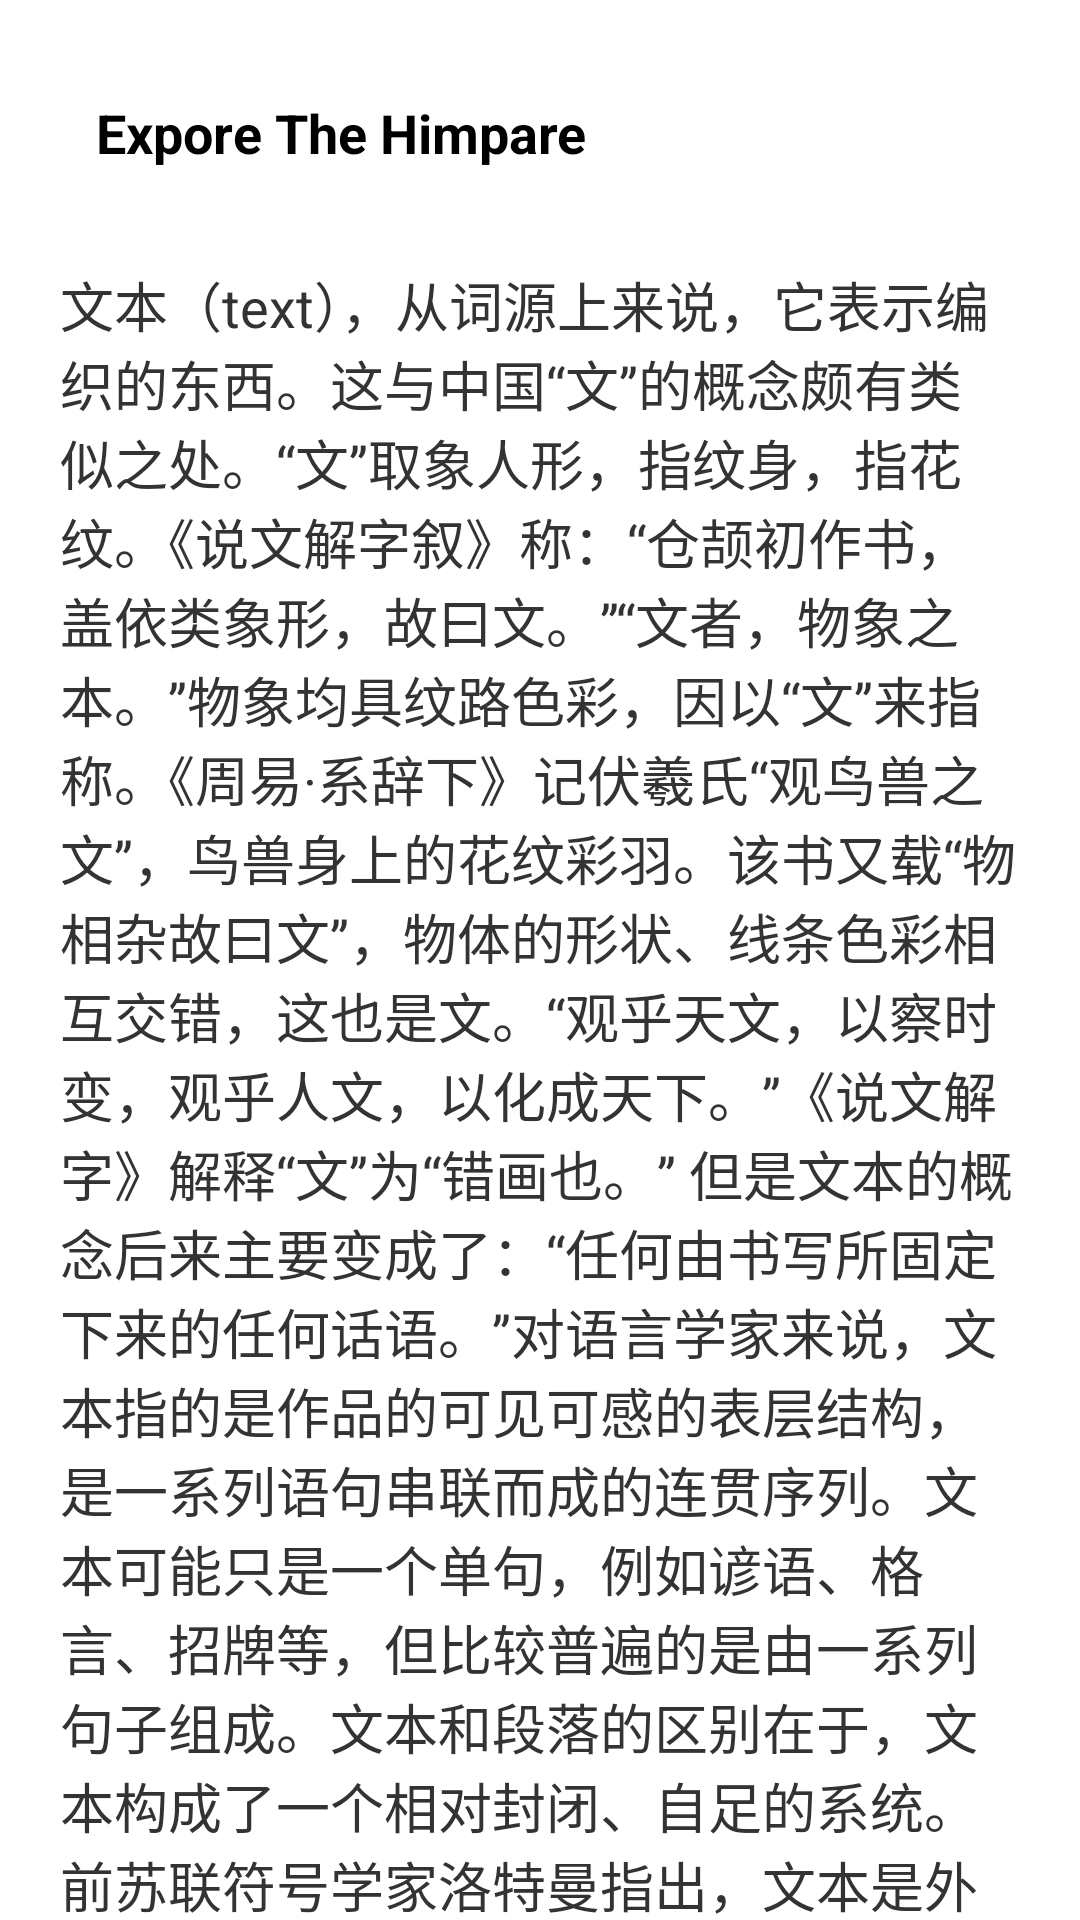

Layout XML and referenced resources for this Android screen:
<!-- AndroidManifest.xml: application theme Theme.Motionlayout -->
<!-- res/layout/activity_swipe_scale.xml -->
<?xml version="1.0" encoding="utf-8"?>
<androidx.constraintlayout.motion.widget.MotionLayout xmlns:android="http://schemas.android.com/apk/res/android"
    xmlns:app="http://schemas.android.com/apk/res-auto"
    xmlns:tools="http://schemas.android.com/tools"
    android:layout_width="match_parent"
    android:layout_height="match_parent"
    app:layoutDescription="@xml/activity_swipe_scale_scene">

    <ImageView
        android:id="@+id/head_image"
        android:layout_width="0dp"
        android:layout_height="0dp"
        android:scaleType="centerCrop"
        app:layout_constraintBottom_toBottomOf="parent"
        app:layout_constraintEnd_toEndOf="parent"
        app:layout_constraintHorizontal_bias="0.0"
        app:layout_constraintStart_toStartOf="parent"
        app:layout_constraintTop_toTopOf="parent"
        app:layout_constraintVertical_bias="0.0"
        tools:srcCompat="@tools:sample/backgrounds/scenic" />

    <TextView
        android:id="@+id/textView2"
        android:layout_width="0dp"
        android:layout_height="wrap_content"
        android:background="#FFFFFF"
        android:paddingLeft="20dp"
        android:paddingRight="20dp"
        android:text="文本（text），从词源上来说，它表示编织的东西。这与中国“文”的概念颇有类似之处。“文”取象人形，指纹身，指花纹。《说文解字叙》称：“仓颉初作书，盖依类象形，故曰文。”“文者，物象之本。”物象均具纹路色彩，因以“文”来指称。《周易·系辞下》记伏羲氏“观鸟兽之文”，鸟兽身上的花纹彩羽。该书又载“物相杂故曰文”，物体的形状、线条色彩相互交错，这也是文。“观乎天文，以察时变，观乎人文，以化成天下。”《说文解字》解释“文”为“错画也。” 但是文本的概念后来主要变成了：“任何由书写所固定下来的任何话语。”对语言学家来说，文本指的是作品的可见可感的表层结构，是一系列语句串联而成的连贯序列。文本可能只是一个单句，例如谚语、格言、招牌等，但比较普遍的是由一系列句子组成。文本和段落的区别在于，文本构成了一个相对封闭、自足的系统。前苏联符号学家洛特曼指出，文本是外观的，即用一定的符号来表示；它是有限的，既有头有尾；它有内部结构。罗兰·巴特文本一方面是能指，即实际的语言符号以及由它们所组成的词、句子和段落章节，另一方面是所指，即固定的确定的和单一的意思，为表达这种意思的正确性所限定。以上从技术上中性地对文本做出基本界定。 “文本”一词来自英文text，另有本文、正文、语篇和课文等多种译法。这个词广泛应用于语言学和文体学中，而且也在文学理论与批评中扮演活跃的角色。但它含义丰富而不易界定，给实际运用和理解带来一定困难。可以一般地说，文本是语言的实际运用形态。而在具体场合中，文本是根据一定的语言衔接和语义连贯规则而组成的整体语句或语句系统，有待于读者阅读。 和文本相关的是文本学和解释学这两个领域。"
        android:textColor="#333333"
        android:textSize="18sp"
        app:layout_constraintEnd_toEndOf="parent"
        app:layout_constraintStart_toStartOf="parent"
        app:layout_constraintTop_toBottomOf="@+id/title_layout" />

    <LinearLayout
        android:id="@+id/linearLayout"
        android:layout_width="0dp"
        android:layout_height="wrap_content"
        android:background="@drawable/title_layout_bg"
        android:orientation="vertical"
        app:layout_constraintBottom_toBottomOf="parent"
        app:layout_constraintEnd_toEndOf="parent"
        app:layout_constraintStart_toStartOf="parent">

    </LinearLayout>

    <TextView
        android:id="@+id/title_layout"
        android:layout_width="match_parent"
        android:layout_height="wrap_content"
        android:background="@drawable/title_layout_bg"
        android:padding="32dp"
        android:text="Expore The Himpare"
        android:textColor="@color/black"
        android:textSize="18sp"
        android:textStyle="bold"
        tools:layout_editor_absoluteX="2dp"
        tools:layout_editor_absoluteY="322dp" />
</androidx.constraintlayout.motion.widget.MotionLayout>
<!-- resources referenced by this layout -->
<resources>
  <color name="black">#FF000000</color>
  <style name="Theme.Motionlayout" parent="Theme.MaterialComponents.DayNight.NoActionBar">
          
          <item name="colorPrimary">@color/purple_500</item>
          <item name="colorPrimaryVariant">@color/purple_700</item>
          <item name="colorOnPrimary">@color/white</item>
          
          <item name="colorSecondary">@color/teal_200</item>
          <item name="colorSecondaryVariant">@color/teal_700</item>
          <item name="colorOnSecondary">@color/black</item>
          
          <item name="android:statusBarColor" tools:targetApi="l">?attr/colorPrimaryVariant</item>
          
  
      </style>
  <color name="purple_500">#FF6200EE</color>
  <color name="purple_700">#FF3700B3</color>
  <color name="white">#FFFFFFFF</color>
  <color name="teal_200">#FF03DAC5</color>
  <color name="teal_700">#FF018786</color>
</resources>
